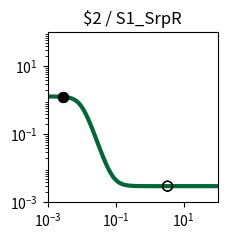

Python code for this plot: (Note: this script raises an exception after producing the figure.)
import matplotlib.pyplot as plt
import matplotlib.ticker as ticker
import numpy as np

fig, ax = plt.subplots(figsize=(2.5,2.5))

plt.xlim(1.000000e-03, 1.000000e+02)
plt.ylim(1.000000e-03, 1.000000e+02)

x = np.array([1.000000e-03,1.122018e-03,1.258925e-03,1.412538e-03,1.584893e-03,1.778279e-03,1.995262e-03,2.238721e-03,2.511886e-03,2.818383e-03,3.162278e-03,3.548134e-03,3.981072e-03,4.466836e-03,5.011872e-03,5.623413e-03,6.309573e-03,7.079458e-03,7.943282e-03,8.912509e-03,1.000000e-02,1.122018e-02,1.258925e-02,1.412538e-02,1.584893e-02,1.778279e-02,1.995262e-02,2.238721e-02,2.511886e-02,2.818383e-02,3.162278e-02,3.548134e-02,3.981072e-02,4.466836e-02,5.011872e-02,5.623413e-02,6.309573e-02,7.079458e-02,7.943282e-02,8.912509e-02,1.000000e-01,1.122018e-01,1.258925e-01,1.412538e-01,1.584893e-01,1.778279e-01,1.995262e-01,2.238721e-01,2.511886e-01,2.818383e-01,3.162278e-01,3.548134e-01,3.981072e-01,4.466836e-01,5.011872e-01,5.623413e-01,6.309573e-01,7.079458e-01,7.943282e-01,8.912509e-01,1.000000e+00,1.122018e+00,1.258925e+00,1.412538e+00,1.584893e+00,1.778279e+00,1.995262e+00,2.238721e+00,2.511886e+00,2.818383e+00,3.162278e+00,3.548134e+00,3.981072e+00,4.466836e+00,5.011872e+00,5.623413e+00,6.309573e+00,7.079458e+00,7.943282e+00,8.912509e+00,1.000000e+01,1.122018e+01,1.258925e+01,1.412538e+01,1.584893e+01,1.778279e+01,1.995262e+01,2.238721e+01,2.511886e+01,2.818383e+01,3.162278e+01,3.548134e+01,3.981072e+01,4.466836e+01,5.011872e+01,5.623413e+01,6.309573e+01,7.079458e+01,7.943282e+01,8.912509e+01,1.000000e+02,])
y = np.array([1.298369e+00,1.297724e+00,1.296824e+00,1.295569e+00,1.293822e+00,1.291389e+00,1.288008e+00,1.283315e+00,1.276820e+00,1.267860e+00,1.255558e+00,1.238774e+00,1.216076e+00,1.185741e+00,1.145836e+00,1.094416e+00,1.029898e+00,9.515971e-01,8.603158e-01,7.587643e-01,6.515000e-01,5.442357e-01,4.426842e-01,3.514029e-01,2.731018e-01,2.085844e-01,1.571643e-01,1.172588e-01,8.692433e-02,6.422643e-02,4.744242e-02,3.513975e-02,2.617972e-02,1.968464e-02,1.499239e-02,1.161087e-02,9.178261e-03,7.430512e-03,6.175961e-03,5.276026e-03,4.630773e-03,4.168284e-03,3.836873e-03,3.599431e-03,3.429335e-03,3.307494e-03,3.220225e-03,3.157720e-03,3.112954e-03,3.080893e-03,3.057932e-03,3.041488e-03,3.029712e-03,3.021278e-03,3.015238e-03,3.010913e-03,3.007815e-03,3.005597e-03,3.004008e-03,3.002870e-03,3.002056e-03,3.001472e-03,3.001054e-03,3.000755e-03,3.000541e-03,3.000387e-03,3.000277e-03,3.000199e-03,3.000142e-03,3.000102e-03,3.000073e-03,3.000052e-03,3.000037e-03,3.000027e-03,3.000019e-03,3.000014e-03,3.000010e-03,3.000007e-03,3.000005e-03,3.000004e-03,3.000003e-03,3.000002e-03,3.000001e-03,3.000001e-03,3.000001e-03,3.000000e-03,3.000000e-03,3.000000e-03,3.000000e-03,3.000000e-03,3.000000e-03,3.000000e-03,3.000000e-03,3.000000e-03,3.000000e-03,3.000000e-03,3.000000e-03,3.000000e-03,3.000000e-03,3.000000e-03,3.000000e-03,])
c = "#006838"

hi_x = np.array([2.833333e-03,2.833333e-03,])
hi_y = np.array([1.267376e+00,1.267376e+00,])
lo_x = np.array([3.360000e+00,3.360000e+00,])
lo_y = np.array([3.000061e-03,3.000061e-03,])

plt.loglog(x,y,lw=3,color=c)
plt.scatter(hi_x,hi_y,marker='o',s=50,color='black',zorder=10)
plt.scatter(lo_x,lo_y,marker='o',s=50,edgecolors='black',color='none',zorder=10)

plt.title("$2 / S1_SrpR")

ax.xaxis.set_major_locator(ticker.LogLocator(numticks=3))
ax.yaxis.set_major_locator(ticker.LogLocator(numticks=3))

ax.set_aspect('equal')
plt.tight_layout()

plt.savefig("/root/output/response_plot_$2_S1_SrpR.png", bbox_inches='tight')
